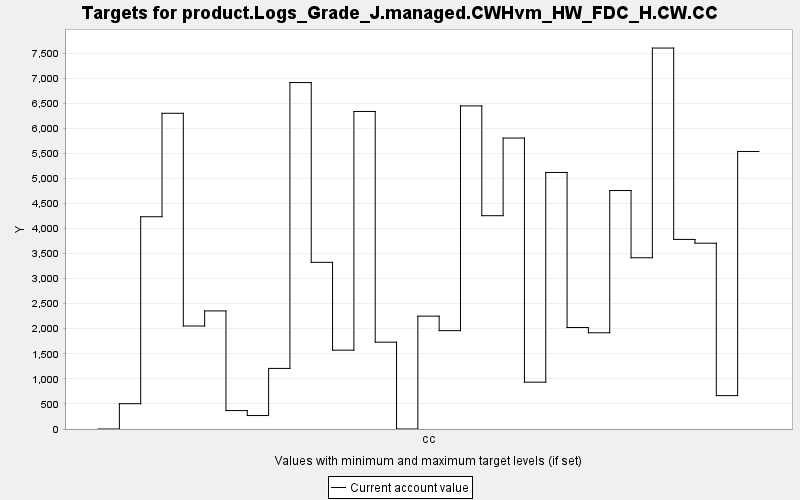

The table this chart was drawn from, first rows:
TARGET, PERIOD, YEAR, PERIODWIDTH, MINIMUM, MAXIMUM, MINWEIGHT, MAXWEIGHT, CURRENT, SUMMARY
product.Logs_Grade_J.managed.CWHvm_HW_FD…, 0, 0, 10.0, 0.0, 10000, 1.0, 1.0, 0.0, 0.0
product.Logs_Grade_J.managed.CWHvm_HW_FD…, 1, 10, 10.0, 0.0, 10000, 1.0, 1.0, 504.2, 0.0
product.Logs_Grade_J.managed.CWHvm_HW_FD…, 2, 20, 10.0, 0.0, 10000, 1.0, 1.0, 4234, 0.0
product.Logs_Grade_J.managed.CWHvm_HW_FD…, 3, 30, 10.0, 0.0, 10000, 1.0, 1.0, 6297, 0.0
product.Logs_Grade_J.managed.CWHvm_HW_FD…, 4, 40, 10.0, 0.0, 10000, 1.0, 1.0, 2054, 0.0
product.Logs_Grade_J.managed.CWHvm_HW_FD…, 5, 50, 10.0, 0.0, 10000, 1.0, 1.0, 2356, 0.0
product.Logs_Grade_J.managed.CWHvm_HW_FD…, 6, 60, 10.0, 0.0, 10000, 1.0, 1.0, 367.7, 0.0
product.Logs_Grade_J.managed.CWHvm_HW_FD…, 7, 70, 10.0, 0.0, 10000, 1.0, 1.0, 268.6, 0.0
product.Logs_Grade_J.managed.CWHvm_HW_FD…, 8, 80, 10.0, 0.0, 10000, 1.0, 1.0, 1209, 0.0
product.Logs_Grade_J.managed.CWHvm_HW_FD…, 9, 90, 10.0, 0.0, 10000, 1.0, 1.0, 6910, 0.0
product.Logs_Grade_J.managed.CWHvm_HW_FD…, 10, 100, 10.0, 0.0, 10000, 1.0, 1.0, 3324, 0.0
product.Logs_Grade_J.managed.CWHvm_HW_FD…, 11, 110, 10.0, 0.0, 10000, 1.0, 1.0, 1572, 0.0
product.Logs_Grade_J.managed.CWHvm_HW_FD…, 12, 120, 10.0, 0.0, 10000, 1.0, 1.0, 6334, 0.0
product.Logs_Grade_J.managed.CWHvm_HW_FD…, 13, 130, 10.0, 0.0, 10000, 1.0, 1.0, 1732, 0.0
product.Logs_Grade_J.managed.CWHvm_HW_FD…, 14, 140, 10.0, 0.0, 10000, 1.0, 1.0, 0.0, 0.0
product.Logs_Grade_J.managed.CWHvm_HW_FD…, 15, 150, 10.0, 0.0, 10000, 1.0, 1.0, 2251, 0.0
product.Logs_Grade_J.managed.CWHvm_HW_FD…, 16, 160, 10.0, 0.0, 10000, 1.0, 1.0, 1962, 0.0
product.Logs_Grade_J.managed.CWHvm_HW_FD…, 17, 170, 10.0, 0.0, 10000, 1.0, 1.0, 6445, 0.0
product.Logs_Grade_J.managed.CWHvm_HW_FD…, 18, 180, 10.0, 0.0, 10000, 1.0, 1.0, 4255, 0.0
product.Logs_Grade_J.managed.CWHvm_HW_FD…, 19, 190, 10.0, 0.0, 10000, 1.0, 1.0, 5804, 0.0
product.Logs_Grade_J.managed.CWHvm_HW_FD…, 20, 200, 10.0, 0.0, 10000, 1.0, 1.0, 934.3, 0.0
product.Logs_Grade_J.managed.CWHvm_HW_FD…, 21, 210, 10.0, 0.0, 10000, 1.0, 1.0, 5117, 0.0
product.Logs_Grade_J.managed.CWHvm_HW_FD…, 22, 220, 10.0, 0.0, 10000, 1.0, 1.0, 2024, 0.0
product.Logs_Grade_J.managed.CWHvm_HW_FD…, 23, 230, 10.0, 0.0, 10000, 1.0, 1.0, 1919, 0.0
product.Logs_Grade_J.managed.CWHvm_HW_FD…, 24, 240, 10.0, 0.0, 10000, 1.0, 1.0, 4757, 0.0
product.Logs_Grade_J.managed.CWHvm_HW_FD…, 25, 250, 10.0, 0.0, 10000, 1.0, 1.0, 3416, 0.0
product.Logs_Grade_J.managed.CWHvm_HW_FD…, 26, 260, 10.0, 0.0, 10000, 1.0, 1.0, 7599, 0.0
product.Logs_Grade_J.managed.CWHvm_HW_FD…, 27, 270, 10.0, 0.0, 10000, 1.0, 1.0, 3782, 0.0
product.Logs_Grade_J.managed.CWHvm_HW_FD…, 28, 280, 10.0, 0.0, 10000, 1.0, 1.0, 3706, 0.0
product.Logs_Grade_J.managed.CWHvm_HW_FD…, 29, 290, 10.0, 0.0, 10000, 1.0, 1.0, 665.8, 0.0
product.Logs_Grade_J.managed.CWHvm_HW_FD…, 30, 300, 10.0, 0.0, 10000, 1.0, 1.0, 5536, 0.0
